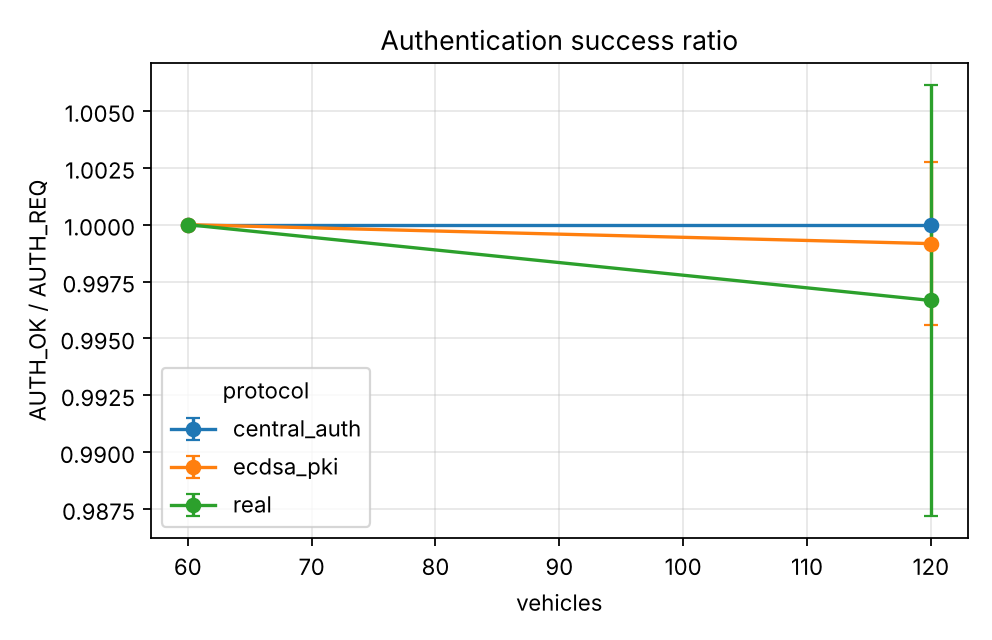

The file beside this chart, header and first rows:
series, vehicles, auth_success_ratio, auth_success_ratio_ci95
experiments.baselines.central_auth, 60.0, 1.0, 0.0
experiments.baselines.central_auth, 120.0, 1.0, 0.0
experiments.baselines.ecdsa_pki, 60.0, 1.0, 0.0
experiments.baselines.ecdsa_pki, 120.0, 0.9992, 0.003586
real, 60.0, 1.0, 0.0
real, 120.0, 0.9967, 0.009486
